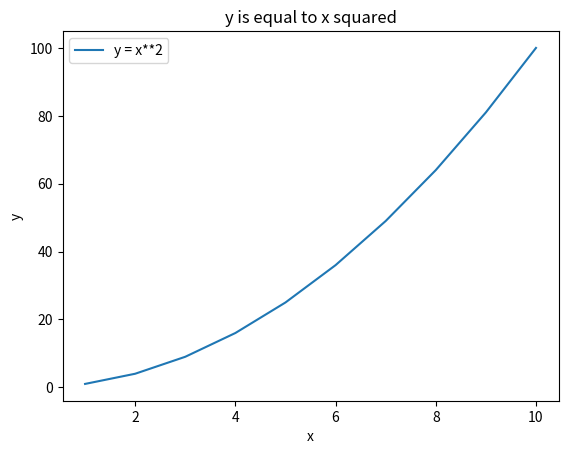

Recreate this plot in Python.
import matplotlib.pyplot as plt
import numpy as np

plt.clf()
x = np.arange(1,11)
y = x**2
plt.plot(x,y)
plt.xlabel('x')
plt.ylabel('y')
plt.title('y is equal to x squared')
plt.legend(['y = x**2'])
plt.show()
